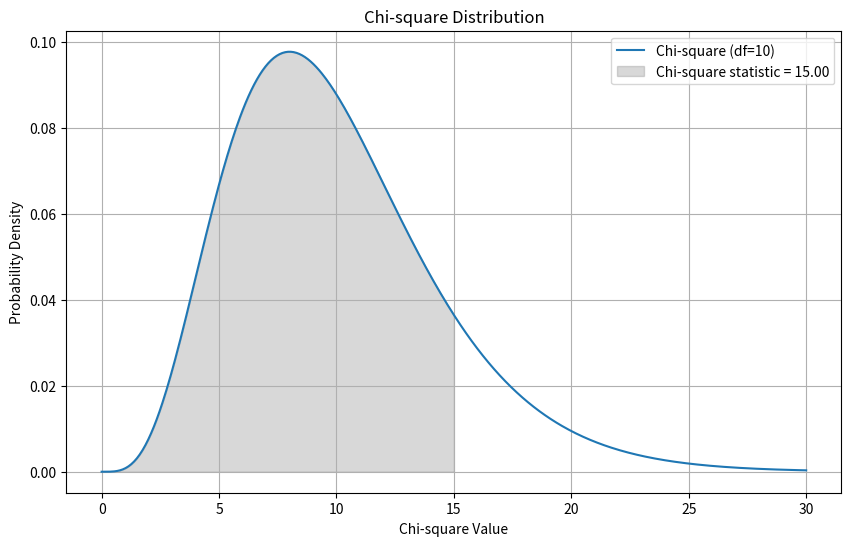

Write Python code to recreate this figure.
# Q6. Use Python to plot the chi-square distribution with 10 degrees of freedom. Label the axes and shade the
# area corresponding to a chi-square statistic

import numpy as np
import matplotlib.pyplot as plt
from scipy.stats import chi2

# Degrees of freedom
df = 10

# Create a range of x values for the plot
x = np.linspace(0, 30, 500)

# Calculate the chi-square probability density function (PDF) for the given degrees of freedom
pdf = chi2.pdf(x, df)

# Create the plot
plt.figure(figsize=(10, 6))
plt.plot(x, pdf, label=f'Chi-square (df={df})')

# Shade the area corresponding to a chi-square statistic
chi2_statistic = 15  # Change this to the desired chi-square statistic
x_shaded = np.linspace(0, chi2_statistic, 500)
pdf_shaded = chi2.pdf(x_shaded, df)
plt.fill_between(x_shaded, pdf_shaded, color='gray', alpha=0.3, label=f'Chi-square statistic = {chi2_statistic:.2f}')

# Label axes and add legend
plt.xlabel('Chi-square Value')
plt.ylabel('Probability Density')
plt.title('Chi-square Distribution')
plt.legend()

# Show the plot
plt.grid()
plt.show()

